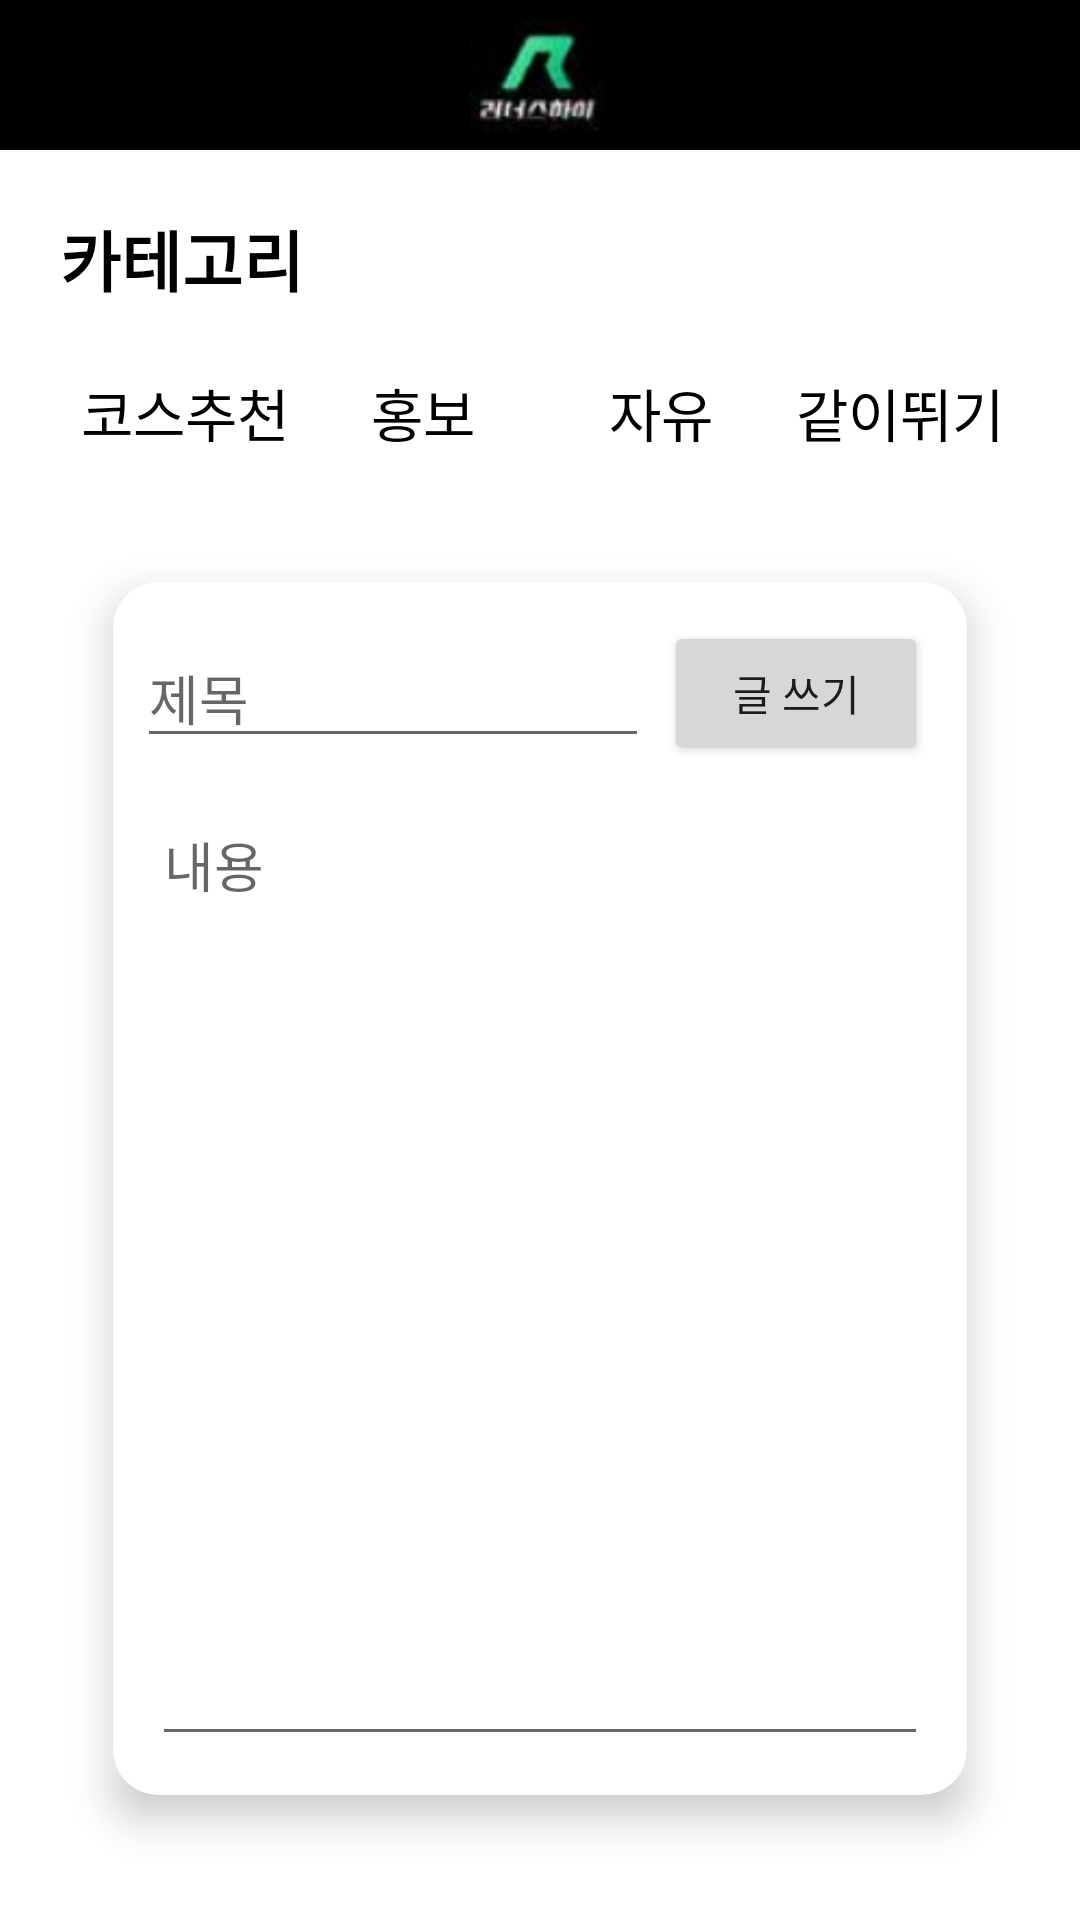

Here is an Android app screen rendered from its layout file. Give the layout XML and the strings, colors and styles it references.
<!-- AndroidManifest.xml: application theme Theme.RunnersHi_final -->
<!-- res/layout/activity_write.xml -->
<?xml version="1.0" encoding="utf-8"?>
<LinearLayout xmlns:android="http://schemas.android.com/apk/res/android"
    xmlns:app="http://schemas.android.com/apk/res-auto"
    xmlns:tools="http://schemas.android.com/tools"
    android:layout_width="match_parent"
    android:layout_height="match_parent"
    android:orientation="vertical"
    tools:context=".WriteActivity">

    <androidx.appcompat.widget.Toolbar
        android:id="@+id/toolbar"
        android:layout_width="match_parent"
        android:layout_height="50dp"
        app:contentInsetStart="0dp"
        app:layout_constraintTop_toTopOf="parent">

        <LinearLayout
            android:layout_width="match_parent"
            android:layout_height="match_parent"
            android:background="@color/black"
            android:gravity="center"
            android:orientation="vertical">

            <ImageView
                android:layout_width="50dp"
                android:layout_height="50dp"
                android:src="@drawable/logo_toolbar">

            </ImageView>
        </LinearLayout>

    </androidx.appcompat.widget.Toolbar>

    <TextView
        android:layout_width="wrap_content"
        android:layout_height="wrap_content"
        android:fontFamily="@font/nanumsquare_eb"
        android:padding="20dp"
        android:text="카테고리"
        android:textColor="@color/black"
        android:textSize="22dp"
        android:textStyle="bold" />

    <LinearLayout
        android:layout_width="match_parent"
        android:layout_height="wrap_content"
        android:layout_marginHorizontal="20dp"
        android:orientation="horizontal">

        <TextView
            android:id="@+id/tvCourse"
            android:layout_width="0dp"
            android:layout_height="30dp"
            android:layout_marginLeft="4dp"
            android:layout_marginRight="2dp"
            android:layout_weight="1"
            android:gravity="center"
            android:text="코스추천"
            android:textColor="@color/black"
            android:textSize="19dp" />

        <TextView
            android:id="@+id/tvPromotion"
            android:layout_width="0dp"
            android:layout_height="30dp"
            android:layout_marginHorizontal="2dp"
            android:layout_weight="1"
            android:gravity="center"
            android:text="홍보"
            android:textColor="@color/black"
            android:textSize="19dp" />

        <TextView
            android:id="@+id/tvFree"
            android:layout_width="0dp"
            android:layout_height="30dp"
            android:layout_marginHorizontal="2dp"
            android:layout_weight="1"
            android:gravity="center"
            android:text="자유"
            android:textColor="@color/black"
            android:textSize="19dp" />

        <TextView
            android:id="@+id/tvTogether"
            android:layout_width="0dp"
            android:layout_height="30dp"
            android:layout_marginHorizontal="2dp"
            android:layout_weight="1"
            android:gravity="center"
            android:text="같이뛰기"
            android:textColor="@color/black"
            android:textSize="19dp" />

        <Button
            android:id="@+id/tvTrade"
            android:layout_width="wrap_content"
            android:layout_height="wrap_content"
            android:layout_marginHorizontal="5dp"
            android:backgroundTint="#BBBBBB"
            android:text="거래"
            android:textSize="20dp"

            android:visibility="gone" />

    </LinearLayout>

    <androidx.cardview.widget.CardView
        android:layout_width="match_parent"
        android:layout_height="match_parent"
        android:layout_margin="25dp"
        app:cardCornerRadius="15dp"
        app:cardElevation="8dp"
        app:cardUseCompatPadding="true">

        <LinearLayout
            android:layout_width="match_parent"
            android:layout_height="match_parent"
            android:layout_margin="8dp"
            android:orientation="vertical">

            <LinearLayout
                android:layout_width="match_parent"
                android:layout_height="wrap_content"
                android:gravity="center"
                android:orientation="horizontal">

                <EditText
                    android:id="@+id/postWriteTitle"
                    android:layout_width="0dp"
                    android:layout_height="wrap_content"
                    android:layout_weight="1"
                    android:hint="제목" />

                <Button
                    android:id="@+id/btnPostWrite"
                    android:layout_width="wrap_content"
                    android:layout_height="wrap_content"
                    android:layout_margin="5dp"
                    android:text="글 쓰기" />
            </LinearLayout>

            <Button
                android:id="@+id/btnGetCourse"
                android:layout_width="match_parent"
                android:layout_height="wrap_content"
                android:layout_margin="5dp"
                android:text="코스선택하기"
                android:visibility="gone" />

            <EditText
                android:id="@+id/postWriteContent"
                android:layout_width="match_parent"
                android:layout_height="match_parent"
                android:layout_margin="5dp"
                android:gravity="top"
                android:hint="내용" />


        </LinearLayout>

    </androidx.cardview.widget.CardView>

</LinearLayout>
<!-- resources referenced by this layout -->
<resources>
  <color name="black">#FF000000</color>
  <!-- drawable logo_toolbar: png bitmap (drawable-v24, 7281 bytes) -->
  <style name="Theme.RunnersHi_final" parent="Theme.MaterialComponents.DayNight.NoActionBar">
          
          <item name="colorPrimary">@color/colorPrimary</item>
          <item name="colorPrimaryVariant">@color/colorPrimaryDark</item>
          <item name="colorOnPrimary">@color/white</item>
          
          <item name="colorSecondary">@color/colorAccent</item>
          <item name="colorSecondaryVariant">@color/teal_700</item>
          <item name="colorOnSecondary">@color/black</item>
          
          <item name="android:statusBarColor" tools:targetApi="l">?attr/colorPrimaryVariant</item>
          
      </style>
  <color name="colorPrimary">#1fd17e</color>
  <color name="colorPrimaryDark">#387D5D</color>
  <color name="white">#FFFFFFFF</color>
  <color name="colorAccent">#FC720D</color>
  <color name="teal_700">#FF018786</color>
</resources>
